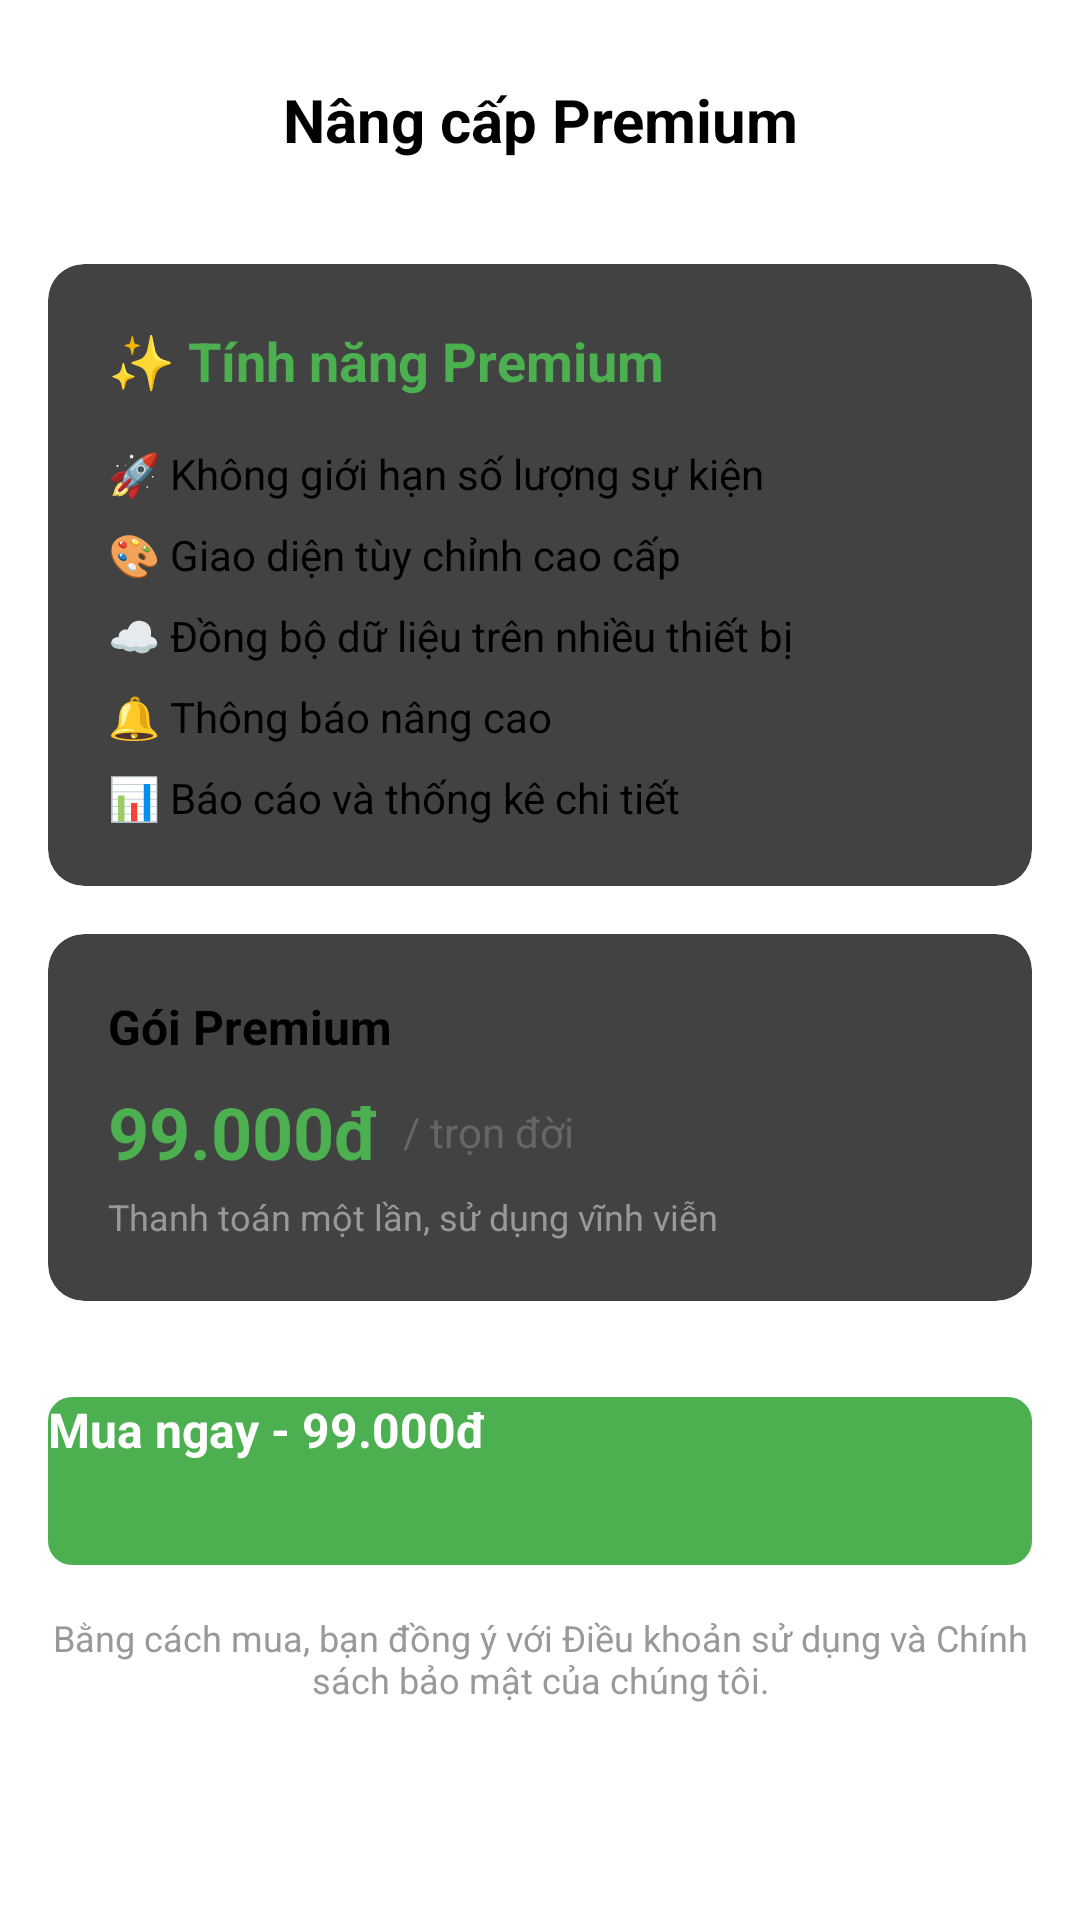

Reconstruct the res/layout file that produces this screen, plus the resources it refers to.
<!-- AndroidManifest.xml: application theme Theme.CalendarApp -->
<!-- res/layout/activity_premium_purchase.xml -->
<?xml version="1.0" encoding="utf-8"?>
<LinearLayout xmlns:android="http://schemas.android.com/apk/res/android"
    xmlns:app="http://schemas.android.com/apk/res-auto"
    android:layout_width="match_parent"
    android:layout_height="match_parent"
    android:orientation="vertical"
    android:padding="16dp">

    
    <LinearLayout
        android:layout_width="match_parent"
        android:layout_height="wrap_content"
        android:orientation="horizontal"
        android:gravity="center_vertical">

        <ImageButton
            android:id="@+id/btn_back"
            android:layout_width="48dp"
            android:layout_height="48dp"
            android:background="?attr/selectableItemBackgroundBorderless"
            android:src="@drawable/ic_back"
            android:contentDescription="Back" />

        <TextView
            android:layout_width="0dp"
            android:layout_height="wrap_content"
            android:layout_weight="1"
            android:text="Nâng cấp Premium"
            android:textSize="20sp"
            android:textStyle="bold"
            android:gravity="center" />

        <View
            android:layout_width="48dp"
            android:layout_height="48dp" />

    </LinearLayout>

    
    <TextView
        android:id="@+id/tv_test_mode"
        android:layout_width="match_parent"
        android:layout_height="wrap_content"
        android:layout_marginTop="8dp"
        android:background="#FFF3E0"
        android:padding="12dp"
        android:text="🧪 TEST MODE - Thanh toán giả lập"
        android:textColor="#E65100"
        android:textSize="14sp"
        android:textStyle="bold"
        android:gravity="center"
        android:visibility="gone" />

    
    <androidx.cardview.widget.CardView
        android:layout_width="match_parent"
        android:layout_height="wrap_content"
        android:layout_marginTop="24dp"
        app:cardCornerRadius="12dp"
        app:cardElevation="8dp">

        <LinearLayout
            android:layout_width="match_parent"
            android:layout_height="wrap_content"
            android:orientation="vertical"
            android:padding="20dp">

            <TextView
                android:layout_width="wrap_content"
                android:layout_height="wrap_content"
                android:text="✨ Tính năng Premium"
                android:textSize="18sp"
                android:textStyle="bold"
                android:textColor="#4CAF50" />

            <TextView
                android:layout_width="wrap_content"
                android:layout_height="wrap_content"
                android:layout_marginTop="16dp"
                android:text="🚀 Không giới hạn số lượng sự kiện"
                android:textSize="14sp"
                android:drawablePadding="8dp" />

            <TextView
                android:layout_width="wrap_content"
                android:layout_height="wrap_content"
                android:layout_marginTop="8dp"
                android:text="🎨 Giao diện tùy chỉnh cao cấp"
                android:textSize="14sp"
                android:drawablePadding="8dp" />

            <TextView
                android:layout_width="wrap_content"
                android:layout_height="wrap_content"
                android:layout_marginTop="8dp"
                android:text="☁️ Đồng bộ dữ liệu trên nhiều thiết bị"
                android:textSize="14sp"
                android:drawablePadding="8dp" />

            <TextView
                android:layout_width="wrap_content"
                android:layout_height="wrap_content"
                android:layout_marginTop="8dp"
                android:text="🔔 Thông báo nâng cao"
                android:textSize="14sp"
                android:drawablePadding="8dp" />

            <TextView
                android:layout_width="wrap_content"
                android:layout_height="wrap_content"
                android:layout_marginTop="8dp"
                android:text="📊 Báo cáo và thống kê chi tiết"
                android:textSize="14sp"
                android:drawablePadding="8dp" />

        </LinearLayout>
    </androidx.cardview.widget.CardView>

    
    <androidx.cardview.widget.CardView
        android:layout_width="match_parent"
        android:layout_height="wrap_content"
        android:layout_marginTop="16dp"
        app:cardCornerRadius="12dp"
        app:cardElevation="4dp">

        <LinearLayout
            android:layout_width="match_parent"
            android:layout_height="wrap_content"
            android:orientation="vertical"
            android:padding="20dp">

            <TextView
                android:layout_width="wrap_content"
                android:layout_height="wrap_content"
                android:text="Gói Premium"
                android:textSize="16sp"
                android:textStyle="bold" />

            <LinearLayout
                android:layout_width="match_parent"
                android:layout_height="wrap_content"
                android:layout_marginTop="8dp"
                android:orientation="horizontal"
                android:gravity="center_vertical">

                <TextView
                    android:id="@+id/tv_price"
                    android:layout_width="wrap_content"
                    android:layout_height="wrap_content"
                    android:text="99.000đ"
                    android:textSize="24sp"
                    android:textStyle="bold"
                    android:textColor="#4CAF50" />

                <TextView
                    android:layout_width="wrap_content"
                    android:layout_height="wrap_content"
                    android:layout_marginStart="8dp"
                    android:text="/ trọn đời"
                    android:textSize="14sp"
                    android:textColor="#666666" />

            </LinearLayout>

            <TextView
                android:layout_width="wrap_content"
                android:layout_height="wrap_content"
                android:layout_marginTop="4dp"
                android:text="Thanh toán một lần, sử dụng vĩnh viễn"
                android:textSize="12sp"
                android:textColor="#999999" />

        </LinearLayout>
    </androidx.cardview.widget.CardView>

    
    <ProgressBar
        android:id="@+id/progress_loading"
        android:layout_width="wrap_content"
        android:layout_height="wrap_content"
        android:layout_gravity="center"
        android:layout_marginTop="32dp"
        android:visibility="gone" />

    
    <androidx.appcompat.widget.AppCompatButton
        android:id="@+id/btn_purchase"
        android:layout_width="match_parent"
        android:layout_height="56dp"
        android:layout_marginTop="32dp"
        android:backgroundTint="#4CAF50"
        android:text="Mua ngay - 99.000đ"
        android:textColor="@color/white"
        android:background="@drawable/button_green_background"
        android:textSize="16sp"
        android:textStyle="bold"
        android:textAllCaps="false" />

    
    <TextView
        android:layout_width="match_parent"
        android:layout_height="wrap_content"
        android:layout_marginTop="16dp"
        android:text="Bằng cách mua, bạn đồng ý với Điều khoản sử dụng và Chính sách bảo mật của chúng tôi."
        android:textSize="12sp"
        android:textColor="#999999"
        android:gravity="center" />

</LinearLayout>
<!-- resources referenced by this layout -->
<resources>
  <color name="white">#FFFFFFFF</color>
  <!-- drawable button_green_background (drawable) -->
  <shape xmlns:android="http://schemas.android.com/apk/res/android" android:shape="rectangle">
      <solid android:color="#23A418"/>
      <corners android:radius="8dp" />
  </shape>
</resources>
